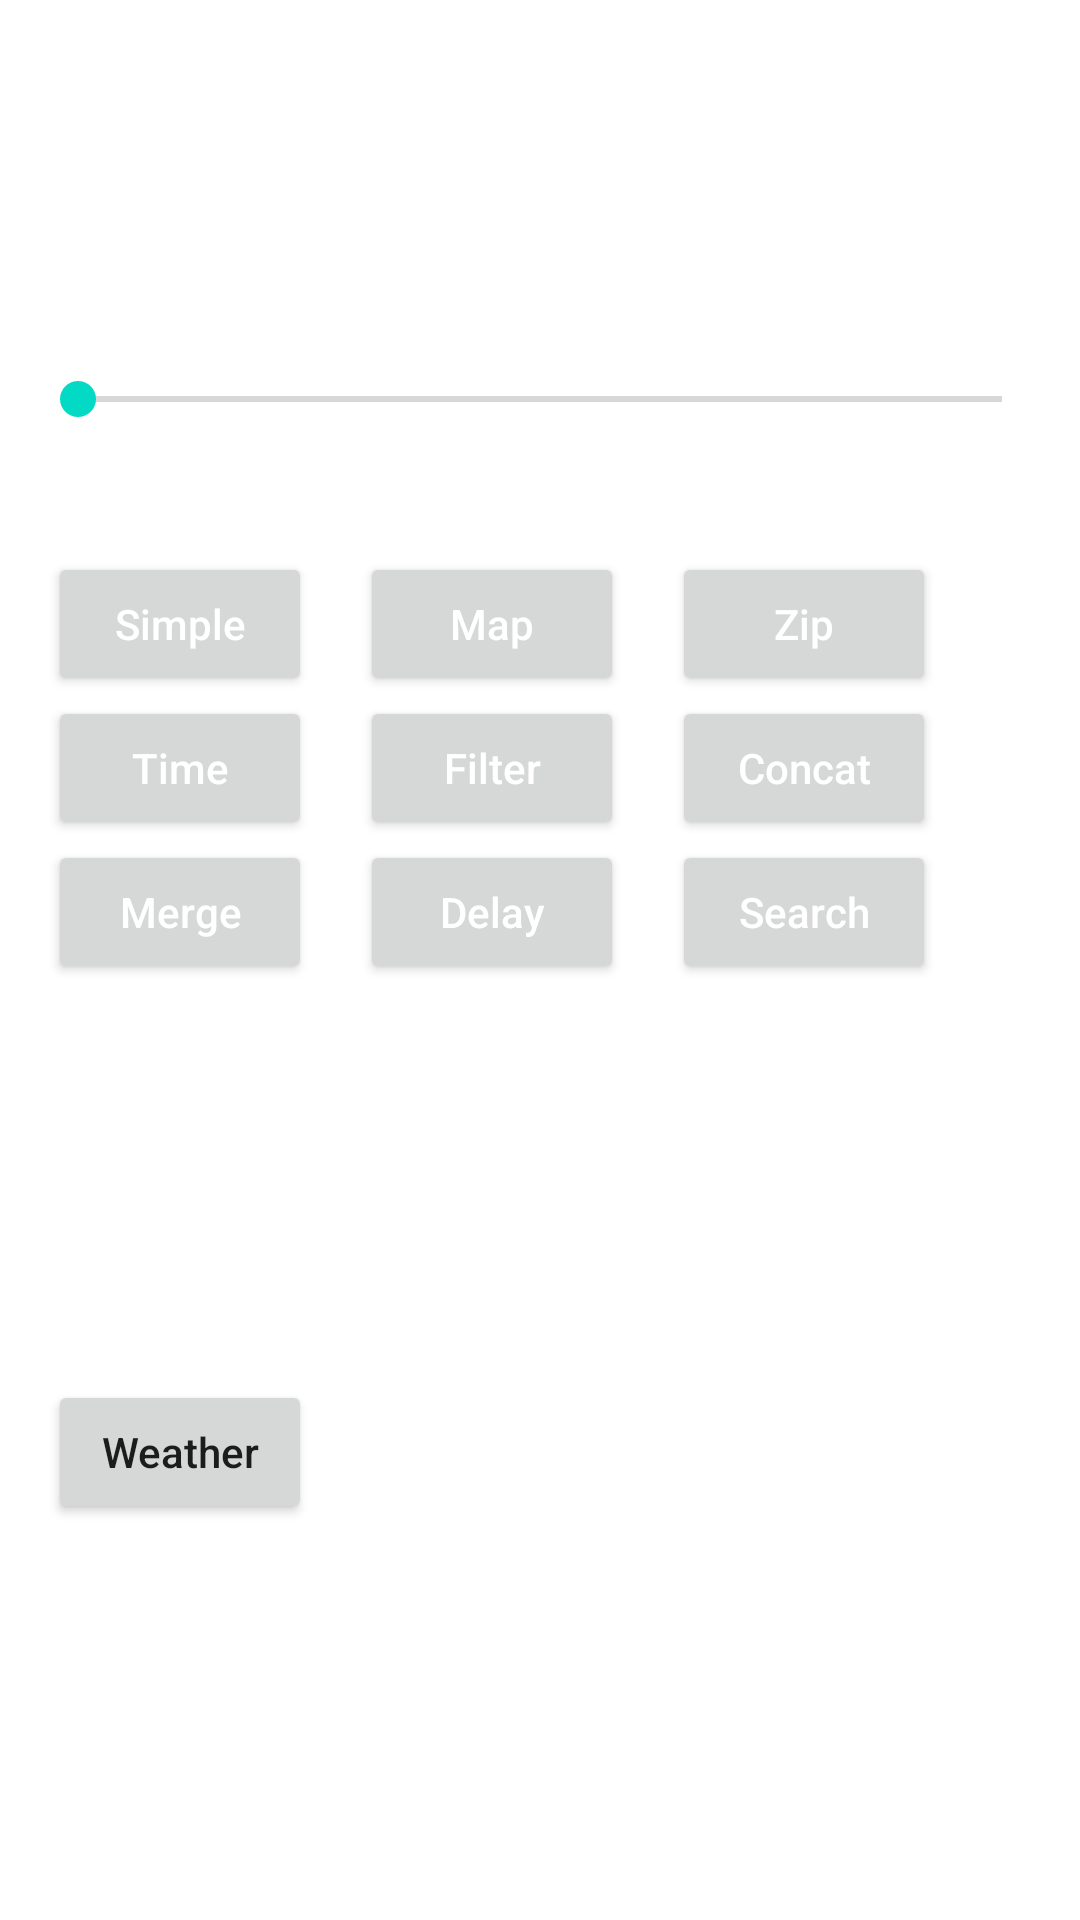

Here is an Android app screen rendered from its layout file. Give the layout XML and the strings, colors and styles it references.
<!-- AndroidManifest.xml: application theme Theme.MyApplication -->
<!-- res/layout/fragment_rx_function.xml -->
<?xml version="1.0" encoding="utf-8"?>
<androidx.core.widget.NestedScrollView xmlns:android="http://schemas.android.com/apk/res/android"
    xmlns:app="http://schemas.android.com/apk/res-auto"
    xmlns:tools="http://schemas.android.com/tools"
    android:layout_width="match_parent"
    android:layout_height="match_parent"
    android:fillViewport="true"
    app:layout_constraintBottom_toBottomOf="parent"
    app:layout_constraintTop_toTopOf="parent"
    tools:context=".rx_function.RxFunctionFragment">

    <androidx.constraintlayout.widget.ConstraintLayout
        android:layout_width="match_parent"
        android:layout_height="wrap_content">

        <RelativeLayout
            android:id="@+id/relativeSeekbar"
            android:layout_width="match_parent"
            android:layout_height="@dimen/_120dp"
            android:layout_marginTop="@dimen/_32dp"
            app:layout_constraintTop_toTopOf="parent">

            <include
                android:id="@+id/marker"
                layout="@layout/marker"
                android:layout_width="match_parent"
                android:layout_height="wrap_content"
                android:layout_above="@id/v"
                android:layout_marginHorizontal="@dimen/_16dp"
                android:visibility="gone"
                tools:visibility="visible" />

            <View
                android:id="@+id/v"
                android:layout_width="match_parent"
                android:layout_height="0dp"
                android:layout_above="@id/sb" />

            <SeekBar
                android:id="@+id/sb"
                android:layout_width="match_parent"
                android:layout_height="wrap_content"
                android:layout_alignParentBottom="true"
                android:layout_marginHorizontal="@dimen/_10dp"
                android:layout_marginTop="@dimen/_10dp"
                android:layout_marginBottom="@dimen/_10dp"
                android:max="100" />
        </RelativeLayout>

        <androidx.constraintlayout.widget.ConstraintLayout
            android:id="@+id/linearListButtons1"
            android:layout_width="match_parent"
            android:layout_height="wrap_content"
            android:layout_marginHorizontal="@dimen/_16dp"
            android:layout_marginTop="@dimen/_32dp"
            android:orientation="vertical"
            app:layout_constraintTop_toBottomOf="@+id/relativeSeekbar">

            <Button
                android:id="@+id/btnSimpleRx"
                android:layout_width="wrap_content"
                android:layout_height="wrap_content"
                android:text="@string/simple"
                android:textAllCaps="false"
                android:textColor="@color/white"
                app:layout_constraintStart_toStartOf="parent"
                app:layout_constraintTop_toTopOf="parent" />

            <Button
                android:id="@+id/btnMapRx"
                android:layout_width="wrap_content"
                android:layout_height="wrap_content"
                android:layout_marginStart="@dimen/_16dp"
                android:text="@string/map"
                android:textAllCaps="false"
                android:textColor="@color/white"
                app:layout_constraintStart_toEndOf="@id/btnSimpleRx"
                app:layout_constraintTop_toTopOf="parent" />

            <Button
                android:id="@+id/btnZipRx"
                android:layout_width="wrap_content"
                android:layout_height="wrap_content"
                android:layout_marginStart="@dimen/_16dp"
                android:text="@string/zip"
                android:textAllCaps="false"
                android:textColor="@color/white"
                app:layout_constraintStart_toEndOf="@id/btnMapRx"
                app:layout_constraintTop_toTopOf="parent" />

            <Button
                android:id="@+id/btnTimeRx"
                android:layout_width="wrap_content"
                android:layout_height="wrap_content"
                android:text="@string/timer"
                android:textAllCaps="false"
                android:textColor="@color/white"
                app:layout_constraintStart_toStartOf="parent"
                app:layout_constraintTop_toBottomOf="@id/btnSimpleRx" />

            <Button
                android:id="@+id/btnFilterRx"
                android:layout_width="wrap_content"
                android:layout_height="wrap_content"
                android:layout_marginStart="@dimen/_16dp"
                android:text="@string/filter"
                android:textAllCaps="false"
                android:textColor="@color/white"
                app:layout_constraintStart_toEndOf="@id/btnTimeRx"
                app:layout_constraintTop_toBottomOf="@id/btnMapRx" />

            <Button
                android:id="@+id/btnConcatRx"
                android:layout_width="wrap_content"
                android:layout_height="wrap_content"
                android:layout_marginStart="@dimen/_16dp"
                android:text="@string/concat"
                android:textAllCaps="false"
                android:textColor="@color/white"
                app:layout_constraintStart_toEndOf="@id/btnFilterRx"
                app:layout_constraintTop_toBottomOf="@id/btnMapRx" />

            <Button
                android:id="@+id/btnMergeRx"
                android:layout_width="wrap_content"
                android:layout_height="wrap_content"
                android:text="@string/merge"
                android:textAllCaps="false"
                android:textColor="@color/white"
                app:layout_constraintStart_toStartOf="parent"
                app:layout_constraintTop_toBottomOf="@id/btnTimeRx" />

            <Button
                android:id="@+id/btnDelayRx"
                android:layout_width="wrap_content"
                android:layout_height="wrap_content"
                android:layout_marginStart="@dimen/_16dp"
                android:text="@string/delay"
                android:textAllCaps="false"
                android:textColor="@color/white"
                app:layout_constraintStart_toEndOf="@id/btnMergeRx"
                app:layout_constraintTop_toBottomOf="@id/btnFilterRx" />

            <Button
                android:id="@+id/btnSearchRx"
                android:layout_width="wrap_content"
                android:layout_height="wrap_content"
                android:layout_marginStart="@dimen/_16dp"
                android:text="@string/search"
                android:textAllCaps="false"
                android:textColor="@color/white"
                app:layout_constraintStart_toEndOf="@id/btnDelayRx"
                app:layout_constraintTop_toBottomOf="@id/btnConcatRx" />

        </androidx.constraintlayout.widget.ConstraintLayout>

        <androidx.constraintlayout.widget.ConstraintLayout
            android:id="@+id/consLayout2"
            android:layout_width="match_parent"
            android:layout_height="wrap_content"
            android:layout_marginTop="@dimen/_16dp"
            android:layout_marginBottom="@dimen/_16dp"
            app:layout_constraintBottom_toBottomOf="parent"
            app:layout_constraintTop_toBottomOf="@+id/linearListButtons1">

            <Button
                android:id="@+id/btnForecast"
                android:layout_width="wrap_content"
                android:layout_height="wrap_content"
                android:layout_marginStart="@dimen/_16dp"
                android:text="Weather"
                android:textAllCaps="false"
                app:layout_constraintStart_toStartOf="parent"
                app:layout_constraintTop_toTopOf="parent" />
        </androidx.constraintlayout.widget.ConstraintLayout>

    </androidx.constraintlayout.widget.ConstraintLayout>

</androidx.core.widget.NestedScrollView>
<!-- res/layout/marker.xml (included above) -->
<?xml version="1.0" encoding="utf-8"?>
<RelativeLayout xmlns:android="http://schemas.android.com/apk/res/android"
    xmlns:tools="http://schemas.android.com/tools"
    android:id="@+id/rlMarker"
    android:layout_width="match_parent"
    android:layout_height="wrap_content"
    android:background="@android:color/transparent">

    <TextView
        android:id="@+id/tvProgress"
        android:layout_width="wrap_content"
        android:layout_height="wrap_content"
        android:background="@drawable/marker_shape"
        android:gravity="center"
        android:padding="10dp"
        android:textColor="@android:color/white"
        tools:text="00" />

    <View
        android:id="@+id/vArrow"
        android:layout_width="20dp"
        android:layout_height="20dp"
        android:layout_below="@id/tvProgress"
        android:background="@drawable/marker_arrow_shape"
        android:gravity="center"
        android:rotation="180" />

</RelativeLayout>
<!-- resources referenced by this layout -->
<resources>
  <color name="white">#FFFFFFFF</color>
  <dimen name="_10dp">10dp</dimen>
  <dimen name="_120dp">120dp</dimen>
  <dimen name="_16dp">16dp</dimen>
  <dimen name="_32dp">32dp</dimen>
  <!-- drawable marker_arrow_shape (drawable) -->
  <?xml version="1.0" encoding="utf-8"?>
  <layer-list xmlns:android="http://schemas.android.com/apk/res/android">
  
      <item>
          <rotate
              android:fromDegrees="45"
              android:pivotX="-40%"
              android:pivotY="87%"
              android:toDegrees="45">
              <shape>
                  <solid
                      android:color="@color/color_63B128"
                      android:shape="rectangle" />
              </shape>
          </rotate>
      </item>
  
  </layer-list>
  <!-- drawable marker_shape (drawable) -->
  <?xml version="1.0" encoding="utf-8"?>
  <layer-list xmlns:android="http://schemas.android.com/apk/res/android">
  
      <item>
          <rotate
              android:fromDegrees="0"
              android:pivotX="50%"
              android:pivotY="50%">
              <shape>
                  <solid
                      android:shape="rectangle"
                      android:color="@color/color_63B128" />
                  <corners
                      android:bottomLeftRadius="5dp"
                      android:bottomRightRadius="5dp"
                      android:topLeftRadius="5dp"
                      android:topRightRadius="5dp"/>
              </shape>
          </rotate>
      </item>
  
  </layer-list>
  <string name="concat">Concat</string>
  <string name="delay">Delay</string>
  <string name="filter">Filter</string>
  <string name="map">Map</string>
  <string name="merge">Merge</string>
  <string name="search">Search</string>
  <string name="simple">Simple</string>
  <string name="timer">Time</string>
  <string name="zip">Zip</string>
  <style name="Theme.MyApplication" parent="Theme.MaterialComponents.DayNight.DarkActionBar">
          
          <item name="colorPrimary">@color/color_00BCD4</item>
          <item name="colorPrimaryVariant">@color/color_0097A7</item>
          <item name="colorOnPrimary">@color/white</item>
          
          <item name="colorSecondary">@color/teal_200</item>
          <item name="colorSecondaryVariant">@color/teal_700</item>
          <item name="colorOnSecondary">@color/black</item>
          
          <item name="android:statusBarColor" tools:targetApi="l">?attr/colorPrimaryVariant</item>
          
      </style>
  <color name="color_63B128">#63B128</color>
  <color name="color_00BCD4">#00BCD4</color>
  <color name="color_0097A7">#0097A7</color>
  <color name="teal_200">#FF03DAC5</color>
  <color name="teal_700">#FF018786</color>
  <color name="black">#FF000000</color>
</resources>
